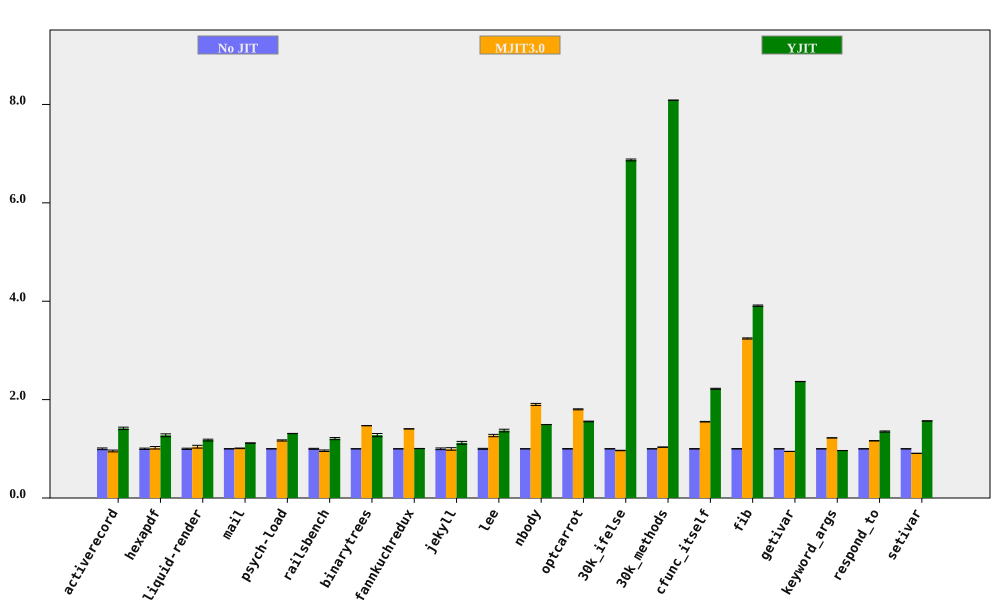

Data behind this chart, as committed beside it:
bench, No JIT (ms), No JIT RSD, MJIT3.0 (ms), MJIT3.0 RSD, YJIT (ms), YJIT RSD, MJIT3.0 spd, MJIT3.0 spd RSD, YJIT spd, YJIT spd RSD, % in YJIT
activerecord, 150.9, 1.725, 157.9, 0.8766, 106.6, 0.3251, 0.9557, 1.935, 1.415, 1.755, 80.96
hexapdf, 2811, 1.373, 2752, 2.086, 2205, 1.843, 1.021, 2.497, 1.275, 2.298, 71.96
liquid-render, 169.9, 1.258, 162.9, 2.416, 144.3, 0.9018, 1.043, 2.724, 1.178, 1.548, 67.44
mail, 150.3, 0.2672, 148.8, 0.5425, 134.6, 0.245, 1.01, 0.6048, 1.117, 0.3625, 98.31
psych-load, 2173, 0.119, 1858, 1.028, 1657, 0.1164, 1.169, 1.034, 1.311, 0.1665, 82.02
railsbench, 2977, 0.9638, 3099, 1.296, 2465, 1.567, 0.9607, 1.615, 1.208, 1.84, 79.86
binarytrees, 374.5, 0.0544, 254.7, 0.1179, 293, 2.588, 1.47, 0.1298, 1.278, 2.588, 84.27
fannkuchredux, 5553, 0.07087, 3952, 0.056, 5523, 0.1733, 1.405, 0.09032, 1.006, 0.1872, 0.01567
jekyll, 8280, 1.711, 8303, 1.929, 7384, 2.014, 0.9972, 2.578, 1.121, 2.643, 76.64
lee, 1104, 0.9491, 869.6, 1.612, 805.3, 1.73, 1.27, 1.871, 1.371, 1.974, 99.92
nbody, 109.9, 0.04175, 57.79, 1.082, 73.6, 0.04909, 1.902, 1.083, 1.494, 0.06444, 100
optcarrot, 4901, 0.4186, 2719, 0.3685, 3150, 0.154, 1.803, 0.5577, 1.556, 0.446, 96.4
30k_ifelse, 2179, 0.2342, 2257, 0.4244, 317.1, 0.1475, 0.9655, 0.4847, 6.872, 0.2768, 99.99
30k_methods, 6064, 0.02603, 5866, 0.3025, 749.9, 0.02336, 1.034, 0.3036, 8.087, 0.03498, 100
cfunc_itself, 89.42, 0.3692, 57.66, 0.1392, 40.28, 0.2637, 1.551, 0.3946, 2.22, 0.4537, 100
fib, 203.3, 0.3561, 62.68, 0.0615, 52, 0.05013, 3.243, 0.3614, 3.909, 0.3596, 100
getivar, 85.9, 0.09224, 90.71, 0.1459, 36.28, 0.03705, 0.947, 0.1726, 2.368, 0.0994, 85.7
keyword_args, 231.9, 0.06944, 189.8, 0.03096, 240.4, 0.1164, 1.222, 0.07603, 0.9648, 0.1355, 53
respond_to, 232.2, 0.1037, 199.7, 0.3509, 171.9, 0.8732, 1.163, 0.3659, 1.351, 0.8794, 100
setivar, 66.22, 0.09958, 72.96, 0.0859, 42.28, 0.1284, 0.9077, 0.1315, 1.566, 0.1625, 88.07
